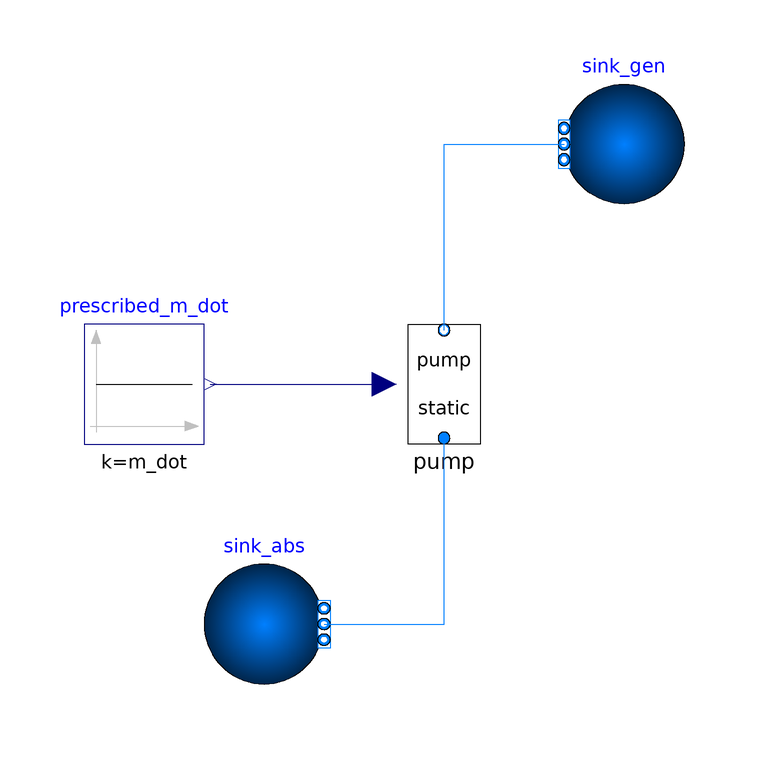

This picture is the connection diagram that the Modelica source below describes through its graphical annotations.

model PumpLiBr
  extends Modelica.Icons.Example;

//Reference data
  parameter Modelica.Units.SI.Pressure p_in = 676 "Pressure at the inlet";
  parameter Modelica.Units.SI.Pressure p_out = 7406 "Pressure at the outlet";
  parameter Modelica.Units.SI.Temperature T_in = 273.15+32.72 "Inlet temperature";
  parameter Modelica.Units.SI.MassFraction XLiBr_in = 0.5648 "Concentration at the inlet";
  parameter Modelica.Units.SI.MassFlowRate m_dot = 0.05 "Mass flow rate";
  parameter Modelica.Units.SI.Power P= 0.205 "Pump power. To be compared with W_p";


  Pump            pump(redeclare package Medium_l = Medium, T_in_start=T_in)
                       annotation (Placement(transformation(
        extent={{10,10},{-10,-10}},
        rotation=180,
        origin={0,10})));
  Modelica.Fluid.Sources.FixedBoundary sink_abs(
    redeclare package Medium = Medium,
    T=T_in,
    X={1 - XLiBr_in,XLiBr_in},
    nPorts=1,
    p(displayUnit= "Pa") = 676)
    annotation (Placement(transformation(extent={{-40,-40},{-20,-20}})));
  Modelica.Fluid.Sources.FixedBoundary sink_gen(
    redeclare package Medium = Medium,
    T=T_in,
    X={1 - XLiBr_in,XLiBr_in},
    nPorts=1,
    p(displayUnit="Pa") = 7406)
    annotation (Placement(transformation(extent={{40,40},{20,60}})));

  replaceable package Medium = Absolut.Media.LiBrH2O  constrainedby
    Modelica.Media.Interfaces.PartialMedium annotation (choicesAllMatching=true);

  Modelica.Blocks.Sources.Constant prescribed_m_dot(k=m_dot)
    annotation (Placement(transformation(extent={{-60,0},{-40,20}})));
equation
  connect(sink_abs.ports[1], pump.port_l_a) annotation (Line(points={{-20,-30},{
          -1.16573e-15,-30},{-1.16573e-15,1}}, color={0,127,255}));
  connect(pump.port_l_b, sink_gen.ports[1])
    annotation (Line(points={{0,19},{0,50},{20,50}}, color={0,127,255}));
  connect(prescribed_m_dot.y, pump.m_dot_in)
    annotation (Line(points={{-39,10},{-10,10}}, color={0,0,127}));
  annotation (Icon(coordinateSystem(preserveAspectRatio=false)), Diagram(
        coordinateSystem(preserveAspectRatio=false)),
    Documentation(info="<html>
<p>Model validation of pump model for water-LiBr based on data of table 6.1 [1]. </p>
<p><br><br><b>References:</b></p>
<p>[1] Herold, K.E., Radermacher, R., Klein, S.A. ABSORPTION CHILLERS AND HEAT PUMPS. ISBN-13: 978-1-4987-1435-8 </p>
</html>"),
    __Dymola_Commands(file="modelica://Absolut/Resources/Static/Components/Validation/PumpLiBr.mos" "Plot"));
  annotation(__OpenModelica_commandLineOptions="--preOptModules-=evalFunc");
end PumpLiBr;